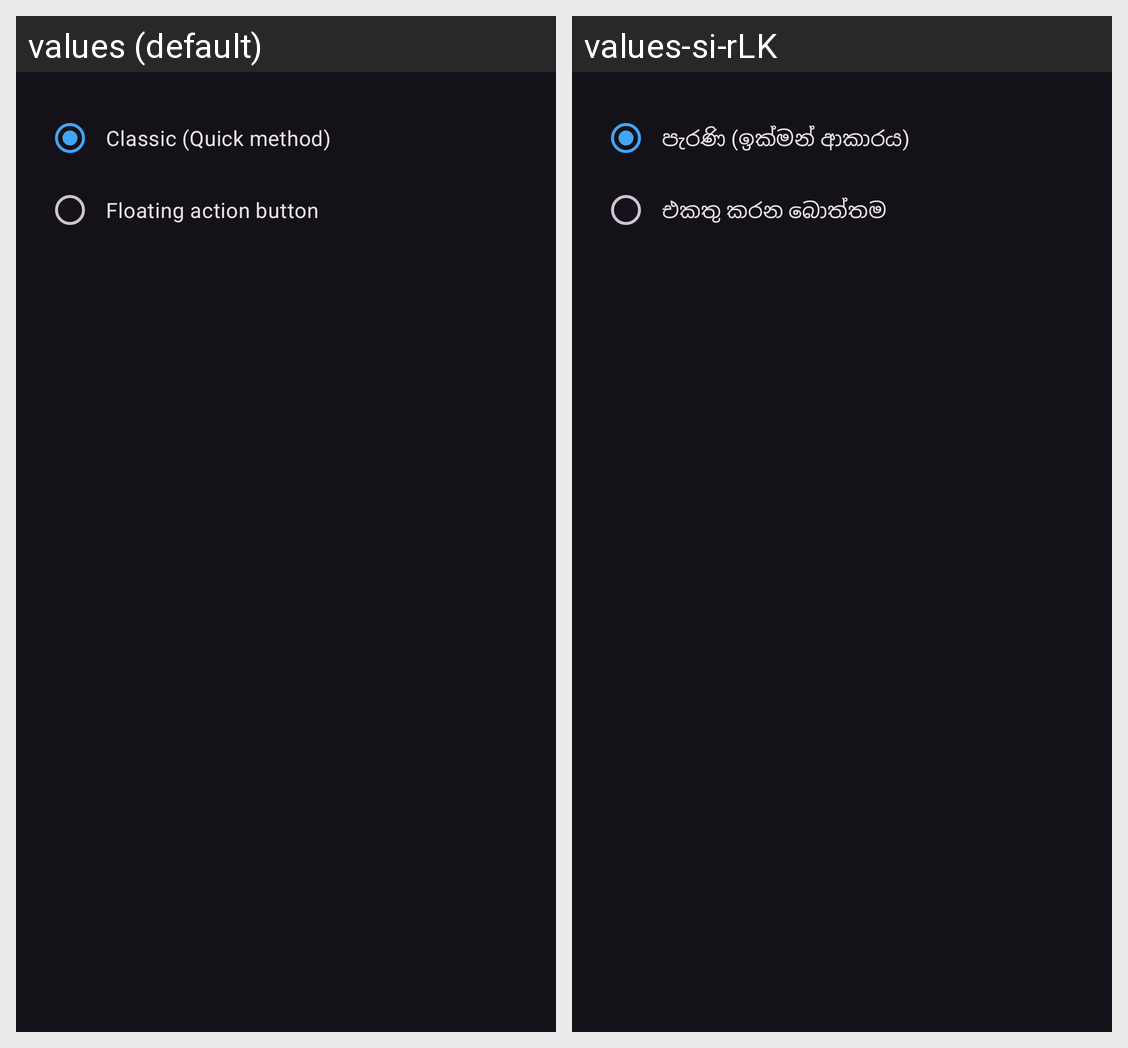

Locale-by-locale string values for the Android screen shown in this grid:
Android screen res/layout/dialog_input_mode.xml rendered under 2 locales, left to right: values (default), values-si-rLK. Device: Nexus 5 (rendered at 1080×1920; each locale shown at half size, 540×960, under a caption strip naming it); theme AppThemeDark.
Strings drawn on this screen, with the default value and each locale's value (text and hints the layout hard-codes, and strings that could not be matched under every locale, appear in the picture but are not listed):

classic_quick_method
  values: Classic (Quick method)
  values-si-rLK: පැරණි (ඉක්මන් ආකාරය)

floating_action_button
  values: Floating action button
  values-si-rLK: එකතු කරන බොත්තම
